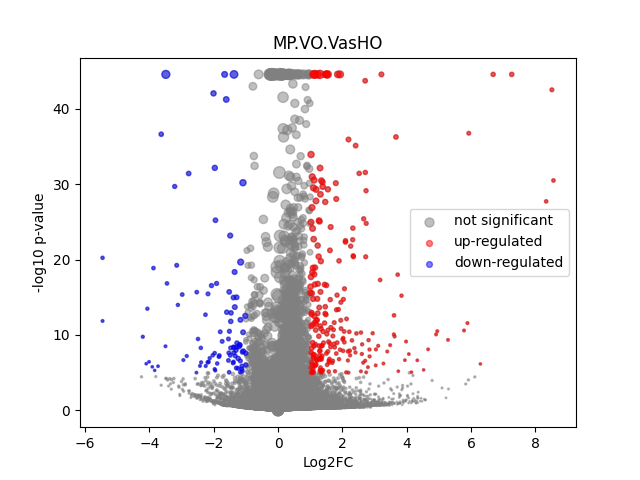

Data behind this chart, as committed beside it:
	gene	expression_1	expression_2	log2FC	-log10 p-val	significant
0	MIR1302-2HG	0.0	0.0			1
1	FAM138A	0.0	0.0			1
2	OR4F5	0.0	0.0			1
3	AL627309.1	0.001575	0.002752	0.8054	0.3518	0
4	AL627309.3	0.0002423	0.0	-inf	0.4985	0
5	AL627309.2	0.0	0.0			1
6	AL627309.5	0.01743	0.02187	0.3269	0.4421	0
7	AL627309.4	0.001427	0.001564	0.1321	0.039	0
8	AP006222.2	0.0	0.0008535	inf	0.4983	0
9	AL732372.1	0.0	0.0			1
10	OR4F29	0.0	0.0			1
11	AC114498.1	0.0	0.0			1
12	OR4F16	0.0	0.0			1
13	AL669831.2	0.0006118	0.001634	1.417	0.3859	0
14	LINC01409	0.03173	0.03938	0.3119	0.6136	0
15	FAM87B	0.0003051	0.0	-inf	0.4985	0
16	LINC01128	0.06164	0.07353	0.2544	0.728	0
17	LINC00115	0.01113	0.006684	-0.7361	0.8422	0
18	FAM41C	0.007273	0.002231	-1.705	1.772	0
19	AL645608.6	0.0006908	0.003472	2.329	0.8687	0
20	AL645608.2	0.005652	0.02347	2.054	3.914	0
21	AL645608.4	0.0	0.0004895	inf	0.4983	0
22	LINC02593	0.03127	0.05683	0.8619	3.019	0
23	SAMD11	0.192	0.5289	1.462	44.55	1
24	NOC2L	0.1782	0.2253	0.3387	2.718	0
25	KLHL17	0.01933	0.02645	0.4526	0.7146	0
26	PLEKHN1	0.0003486	0.002547	2.869	0.8322	0
27	PERM1	0.0	0.0			1
28	AL645608.7	0.008356	0.005612	-0.5744	0.5506	0
29	HES4	0.4045	0.4317	0.09413	0.7059	0
30	ISG15	0.1597	0.2289	0.5195	5.415	0
31	AL645608.1	0.0	0.0			1
32	AGRN	0.13	0.1017	-0.3541	2.038	0
33	AL645608.5	0.0	0.0			1
34	AL645608.8	0.0	0.0			1
35	RNF223	0.0	0.0			1
36	C1orf159	0.03077	0.02663	-0.2085	0.3267	0
37	AL390719.3	0.00047	0.000917	0.9644	0.1886	0
38	LINC01342	0.0	0.0			1
39	AL390719.2	0.0	0.0			1
40	TTLL10-AS1	0.0	0.0			1
41	TTLL10	0.0	0.0			1
42	TNFRSF18	0.002788	0.0007853	-1.828	1.035	0
43	TNFRSF4	0.003605	0.003564	-0.01638	0.006853	0
44	SDF4	0.3272	0.3815	0.2216	2.395	0
45	B3GALT6	0.1169	0.156	0.4171	2.788	0
46	C1QTNF12	0.02525	0.04304	0.7695	2.045	0
47	AL162741.1	0.001023	0.001571	0.619	0.1806	0
48	UBE2J2	0.2002	0.2717	0.4409	5.047	0
49	LINC01786	0.0006029	0.001208	1.003	0.1949	0
50	SCNN1D	0.0015	0.001614	0.105	0.03088	0
51	ACAP3	0.07374	0.09293	0.3336	1.282	0
52	PUSL1	0.06213	0.07929	0.3519	1.27	0
53	INTS11	0.1315	0.1619	0.3008	1.724	0
54	AL139287.1	0.0001981	0.0008456	2.094	0.341	0
55	CPTP	0.05228	0.06273	0.263	0.6593	0
56	TAS1R3	0.000362	0.0	-inf	0.4984	0
57	DVL1	0.04118	0.05006	0.2819	0.6409	0
58	MXRA8	0.1812	0.3174	0.8089	14.39	0
59	AURKAIP1	0.5812	0.6858	0.2387	5.298	0
... 36,541 more rows
